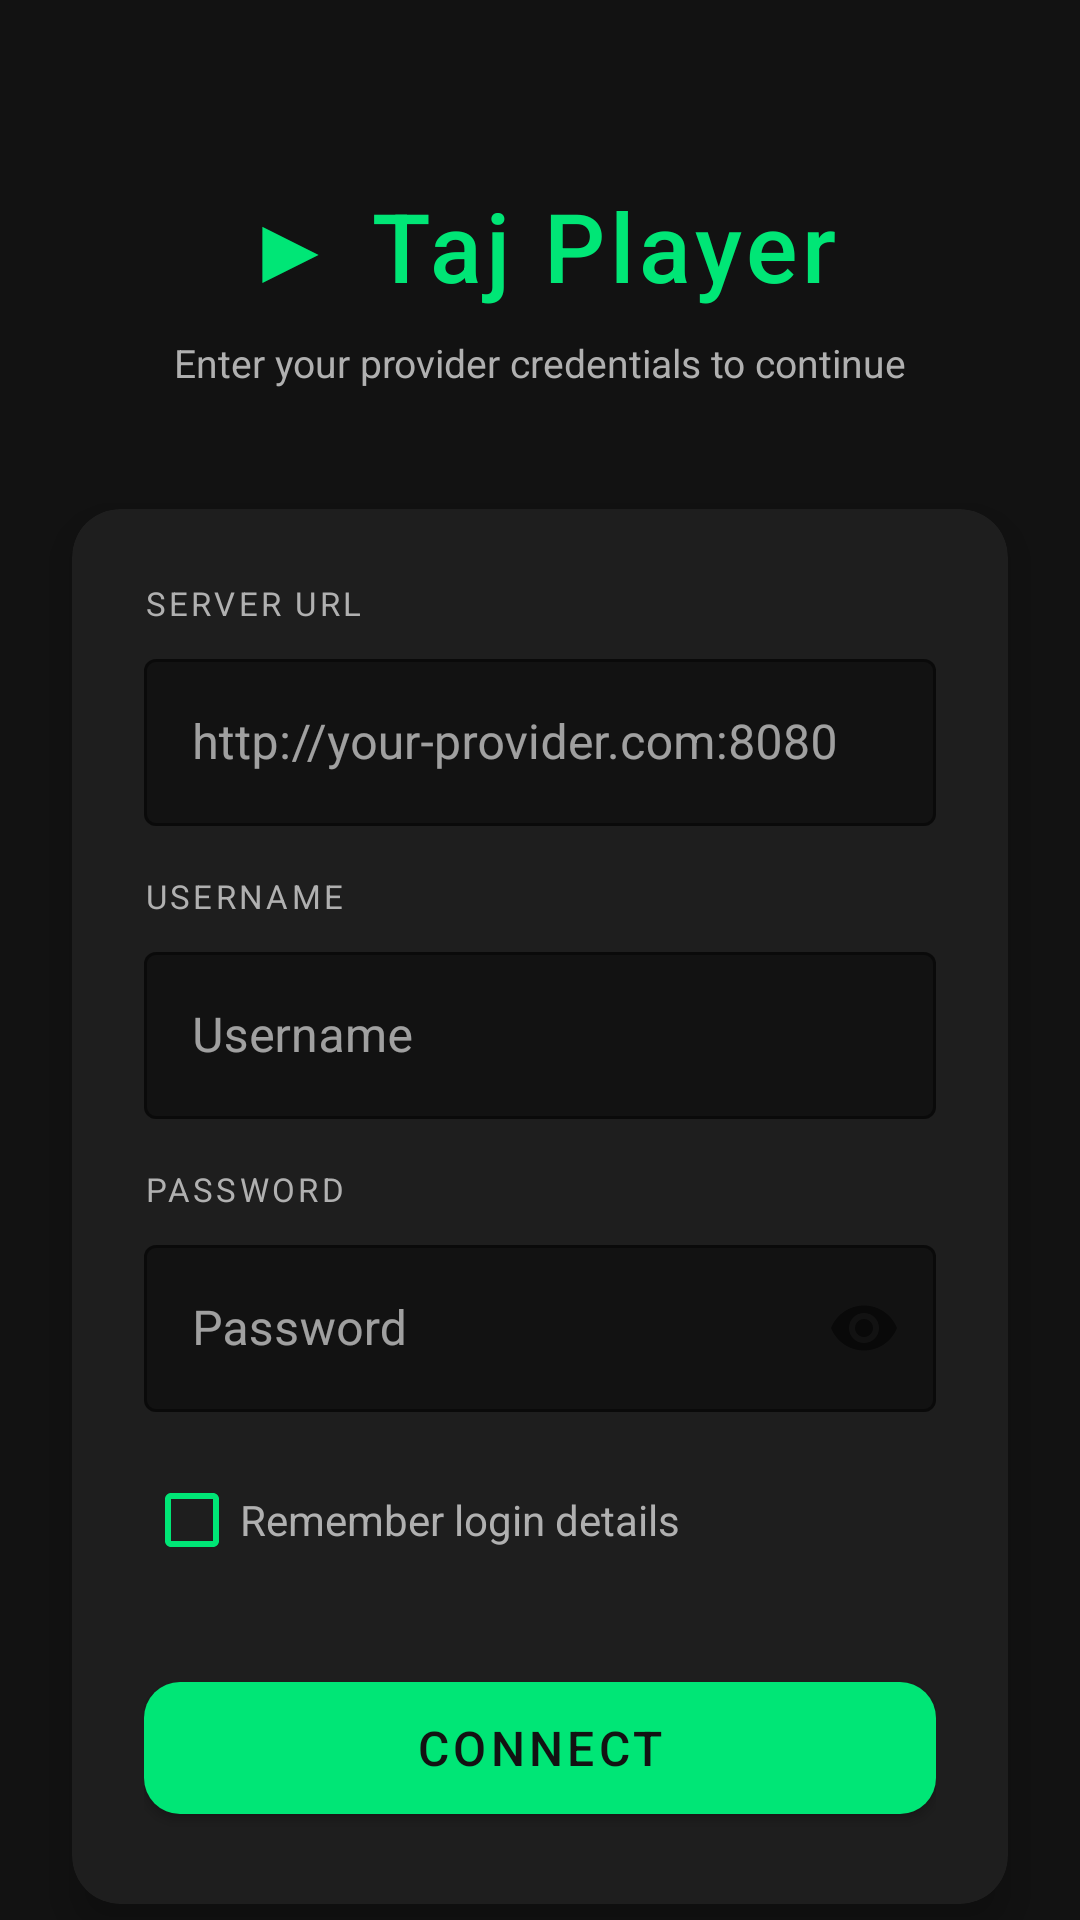

Here is an Android app screen rendered from its layout file. Give the layout XML and the strings, colors and styles it references.
<!-- AndroidManifest.xml: application theme Theme.IPTVPlayer -->
<!-- res/layout/activity_login.xml -->
<?xml version="1.0" encoding="utf-8"?>
<androidx.constraintlayout.widget.ConstraintLayout xmlns:android="http://schemas.android.com/apk/res/android" xmlns:app="http://schemas.android.com/apk/res-auto" android:layout_width="match_parent" android:layout_height="match_parent" android:background="@color/bg_primary">
<TextView android:id="@+id/tv_app_logo" android:layout_width="wrap_content" android:layout_height="wrap_content" android:text="▶ Taj Player" android:textColor="@color/accent_primary" android:textSize="32sp" android:fontFamily="sans-serif-medium" android:letterSpacing="0.05" app:layout_constraintTop_toTopOf="parent" app:layout_constraintStart_toStartOf="parent" app:layout_constraintEnd_toEndOf="parent" app:layout_constraintBottom_toTopOf="@id/tv_tagline" app:layout_constraintVertical_chainStyle="packed" android:layout_marginTop="60dp" />
<TextView android:id="@+id/tv_tagline" android:layout_width="wrap_content" android:layout_height="wrap_content" android:text="Enter your provider credentials to continue" android:textColor="@color/text_secondary" android:textSize="13sp" android:layout_marginTop="8dp" app:layout_constraintTop_toBottomOf="@id/tv_app_logo" app:layout_constraintStart_toStartOf="parent" app:layout_constraintEnd_toEndOf="parent" />
<androidx.cardview.widget.CardView android:id="@+id/card_login" android:layout_width="0dp" android:layout_height="wrap_content" android:layout_marginTop="40dp" android:layout_marginHorizontal="24dp" app:cardBackgroundColor="@color/bg_surface" app:cardCornerRadius="16dp" app:cardElevation="8dp" app:layout_constraintTop_toBottomOf="@id/tv_tagline" app:layout_constraintStart_toStartOf="parent" app:layout_constraintEnd_toEndOf="parent">
<LinearLayout android:layout_width="match_parent" android:layout_height="wrap_content" android:orientation="vertical" android:padding="24dp">
<TextView android:layout_width="wrap_content" android:layout_height="wrap_content" android:text="SERVER URL" android:textColor="@color/text_secondary" android:textSize="11sp" android:letterSpacing="0.1" android:layout_marginBottom="6dp" />
<com.google.android.material.textfield.TextInputLayout android:layout_width="match_parent" android:layout_height="wrap_content"
style="@style/Widget.MaterialComponents.TextInputLayout.OutlinedBox" android:hint="http://your-provider.com:8080" app:boxStrokeColor="@color/accent_primary" app:hintTextColor="@color/text_secondary" app:boxBackgroundColor="@color/bg_primary">
<com.google.android.material.textfield.TextInputEditText android:id="@+id/et_host" android:layout_width="match_parent" android:layout_height="wrap_content" android:inputType="textUri" android:textColor="@color/text_primary" android:textColorHint="@color/text_hint" android:imeOptions="actionNext" />
</com.google.android.material.textfield.TextInputLayout>
<TextView android:layout_width="wrap_content" android:layout_height="wrap_content" android:text="USERNAME" android:textColor="@color/text_secondary" android:textSize="11sp" android:letterSpacing="0.1" android:layout_marginTop="16dp" android:layout_marginBottom="6dp" />
<com.google.android.material.textfield.TextInputLayout android:layout_width="match_parent" android:layout_height="wrap_content"
style="@style/Widget.MaterialComponents.TextInputLayout.OutlinedBox" android:hint="Username" app:boxStrokeColor="@color/accent_primary" app:hintTextColor="@color/text_secondary" app:boxBackgroundColor="@color/bg_primary">
<com.google.android.material.textfield.TextInputEditText android:id="@+id/et_username" android:layout_width="match_parent" android:layout_height="wrap_content" android:inputType="text" android:textColor="@color/text_primary" android:textColorHint="@color/text_hint" android:imeOptions="actionNext" />
</com.google.android.material.textfield.TextInputLayout>
<TextView android:layout_width="wrap_content" android:layout_height="wrap_content" android:text="PASSWORD" android:textColor="@color/text_secondary" android:textSize="11sp" android:letterSpacing="0.1" android:layout_marginTop="16dp" android:layout_marginBottom="6dp" />
<com.google.android.material.textfield.TextInputLayout android:layout_width="match_parent" android:layout_height="wrap_content"
style="@style/Widget.MaterialComponents.TextInputLayout.OutlinedBox" android:hint="Password" app:passwordToggleEnabled="true" app:boxStrokeColor="@color/accent_primary" app:hintTextColor="@color/text_secondary" app:boxBackgroundColor="@color/bg_primary">
<com.google.android.material.textfield.TextInputEditText android:id="@+id/et_password" android:layout_width="match_parent" android:layout_height="wrap_content" android:inputType="textPassword" android:textColor="@color/text_primary" android:textColorHint="@color/text_hint" android:imeOptions="actionDone" />
</com.google.android.material.textfield.TextInputLayout>
<CheckBox android:id="@+id/cb_remember_login" android:layout_width="wrap_content" android:layout_height="wrap_content" android:text="Remember login details" android:textColor="@color/text_secondary" android:buttonTint="@color/accent_primary" android:layout_marginTop="12dp" />
<com.google.android.material.button.MaterialButton android:id="@+id/btn_login" android:layout_width="match_parent" android:layout_height="56dp" android:text="Connect" android:textSize="16sp" android:layout_marginTop="24dp" app:backgroundTint="@color/accent_primary" android:textColor="@color/bg_primary" app:cornerRadius="12dp" />
</LinearLayout>
</androidx.cardview.widget.CardView>
<ProgressBar android:id="@+id/progress_bar" android:layout_width="wrap_content" android:layout_height="wrap_content" android:visibility="gone" android:indeterminateTint="@color/accent_primary" app:layout_constraintTop_toBottomOf="@id/card_login" app:layout_constraintStart_toStartOf="parent" app:layout_constraintEnd_toEndOf="parent" android:layout_marginTop="16dp" />
<TextView android:id="@+id/tv_disclaimer" android:layout_width="wrap_content" android:layout_height="wrap_content" android:text="📋 Read Disclaimer" android:textColor="@color/text_secondary" android:textSize="12sp" android:padding="8dp" app:layout_constraintBottom_toTopOf="@id/ad_container" app:layout_constraintStart_toStartOf="parent" app:layout_constraintEnd_toEndOf="parent" android:layout_marginBottom="8dp" />
<FrameLayout android:id="@+id/ad_container" android:layout_width="match_parent" android:layout_height="wrap_content" android:background="@color/bg_surface" app:layout_constraintBottom_toBottomOf="parent" />
</androidx.constraintlayout.widget.ConstraintLayout>
<!-- resources referenced by this layout -->
<resources>
  <color name="accent_primary">#FF00E676</color>
  <color name="bg_primary">#FF121212</color>
  <color name="bg_surface">#FF1E1E1E</color>
  <color name="text_hint">#FF757575</color>
  <color name="text_primary">#FFFFFFFF</color>
  <color name="text_secondary">#FFB0B0B0</color>
  <style name="Theme.IPTVPlayer" parent="Theme.MaterialComponents.DayNight.NoActionBar">
          <item name="colorPrimary">@color/accent_primary</item>
          <item name="colorPrimaryVariant">@color/accent_secondary</item>
          <item name="colorOnPrimary">@color/bg_primary</item>
          <item name="colorSecondary">@color/accent_primary</item>
          <item name="colorOnSecondary">@color/bg_primary</item>
          <item name="android:colorBackground">@color/bg_primary</item>
          <item name="colorSurface">@color/bg_surface</item>
          <item name="colorOnSurface">@color/text_primary</item>
          <item name="android:statusBarColor">@color/bg_surface</item>
          <item name="android:navigationBarColor">@color/bg_primary</item>
          <item name="android:windowBackground">@color/bg_primary</item>
          
          <item name="android:textColorPrimary">@color/text_primary</item>
          <item name="android:textColorSecondary">@color/text_secondary</item>
          <item name="android:editTextColor">@color/text_primary</item>
          <item name="android:textColorHint">@color/text_hint</item>
          
          <item name="materialAlertDialogTheme">@style/DarkAlertDialog</item>
      </style>
  <color name="accent_secondary">#FF00C853</color>
  <style name="DarkAlertDialog" parent="ThemeOverlay.MaterialComponents.MaterialAlertDialog">
          <item name="colorSurface">@color/bg_surface</item>
          <item name="colorOnSurface">@color/text_primary</item>
          <item name="android:background">@color/bg_surface</item>
          <item name="buttonBarPositiveButtonStyle">@style/AccentButtonStyle</item>
      </style>
  <style name="AccentButtonStyle" parent="Widget.MaterialComponents.Button.TextButton.Dialog">
          <item name="android:textColor">@color/accent_primary</item>
      </style>
</resources>
